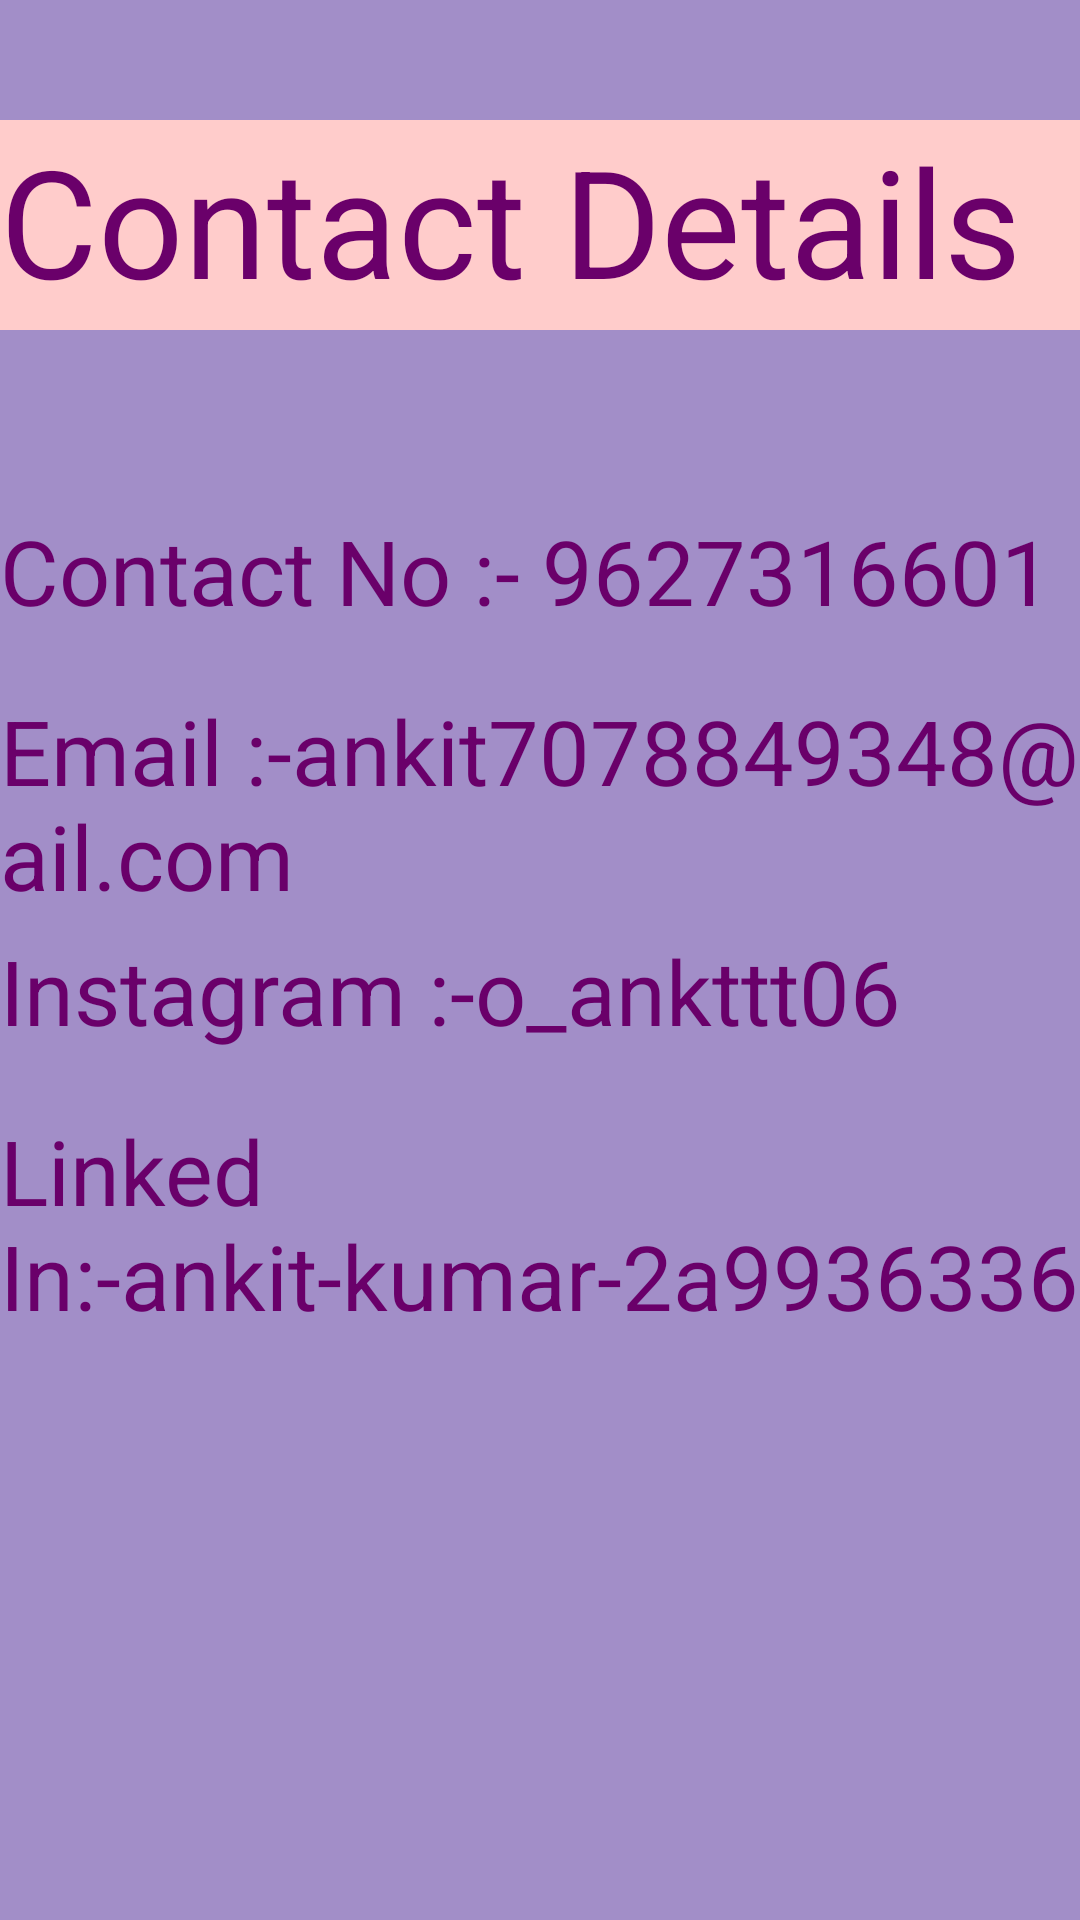

Layout XML and referenced resources for this Android screen:
<!-- AndroidManifest.xml: application theme Theme.FullyfunctionalApp -->
<!-- res/layout/activity_main27.xml -->
<?xml version="1.0" encoding="utf-8"?>
<LinearLayout xmlns:android="http://schemas.android.com/apk/res/android"
    xmlns:app="http://schemas.android.com/apk/res-auto"
    xmlns:tools="http://schemas.android.com/tools"
    android:id="@+id/main"
    android:orientation="vertical"
    android:background="@color/blue"
    android:layout_width="match_parent"
    android:layout_height="match_parent"
    tools:context=".MainActivity2_7">

    <TextView
        android:id="@+id/contactText"
        android:layout_marginTop="40dp"
        android:textColor="@color/purple"
        android:background="@color/lightred"
        android:layout_width="410dp"
        android:layout_height="70dp"
        android:text="Contact Details"
        android:textSize="50dp"
        tools:layout_editor_absoluteX="133dp"
        tools:layout_editor_absoluteY="109dp" />

    <TextView
        android:id="@+id/contactNoText"
        android:layout_marginTop="60dp"
        android:textSize="30dp"
        android:textColor="@color/purple"
        android:layout_width="410dp"
        android:layout_height="60dp"
        android:text="Contact No :- 9627316601 " />
    <TextView
        android:id="@+id/EmailText"
        android:textSize="30dp"
        android:textColor="@color/purple"
        android:layout_width="410dp"
        android:layout_height="80dp"
        android:text="Email :-ankit7078849348@gmail.com " />

    <TextView
        android:id="@+id/InstagramText"
        android:textSize="30dp"
        android:textColor="@color/purple"
        android:layout_width="410dp"
        android:layout_height="60dp"
        android:text="Instagram :-o_ankttt06" />
    <TextView
        android:id="@+id/LinkedInText"
        android:textSize="30dp"
        android:textColor="@color/purple"
        android:layout_width="410dp"
        android:layout_height="80dp"
        android:text="Linked In:-ankit-kumar-2a9936336

" />


</LinearLayout>
<!-- resources referenced by this layout -->
<resources>
  <color name="blue">#A28EC8</color>
  <color name="lightred">#FFCCCB</color>
  <color name="purple">#6A006A</color>
  <style name="Theme.FullyfunctionalApp" parent="Base.Theme.FullyfunctionalApp" />
  <style name="Base.Theme.FullyfunctionalApp" parent="Theme.Material3.DayNight.NoActionBar">
          
          
      </style>
</resources>
